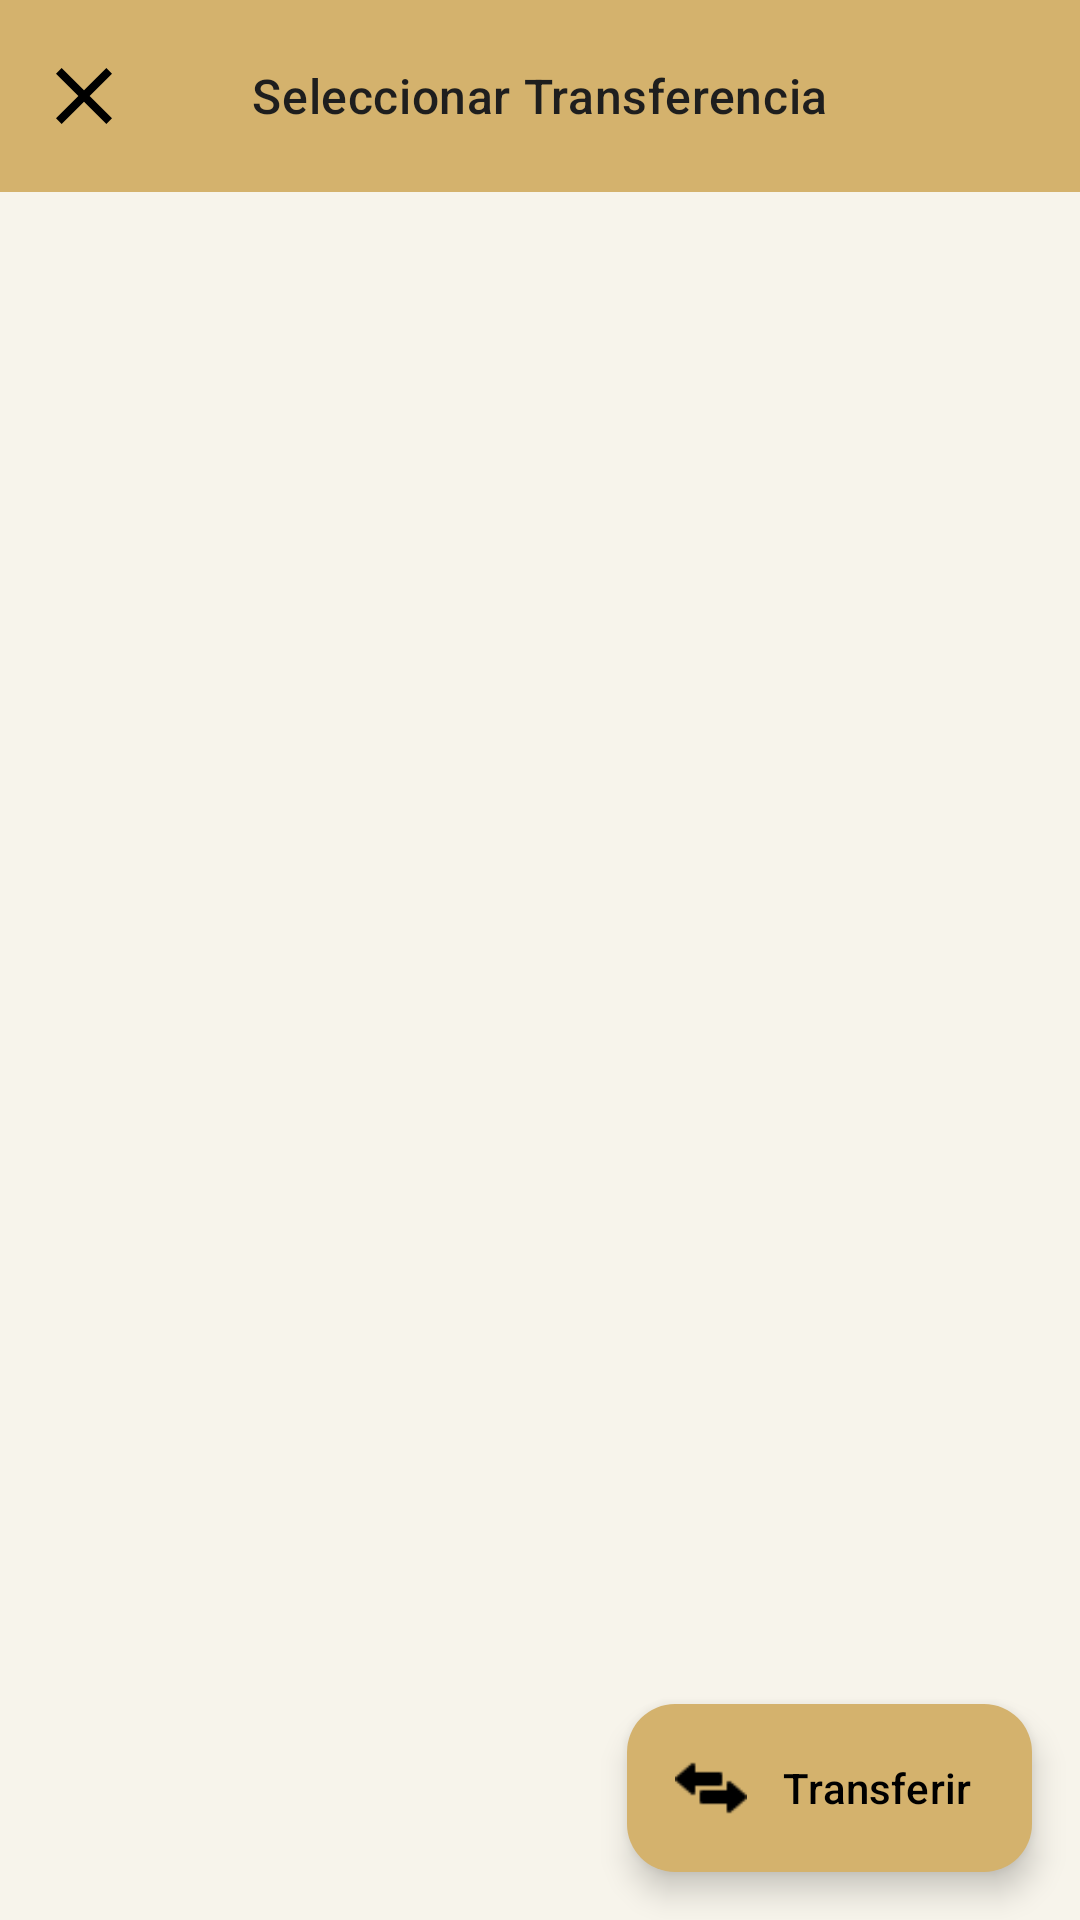

Layout XML and referenced resources for this Android screen:
<!-- AndroidManifest.xml: application theme Theme.Aureum -->
<!-- res/layout/activity_seleccion_cuenta_externa.xml -->
<?xml version="1.0" encoding="utf-8"?>
<androidx.coordinatorlayout.widget.CoordinatorLayout
    xmlns:android="http://schemas.android.com/apk/res/android"
    xmlns:app="http://schemas.android.com/apk/res-auto"
    xmlns:tools="http://schemas.android.com/tools"
    android:layout_width="match_parent"
    android:layout_height="match_parent"
    tools:context=".controller.activities.Registro.SeleccionCuentaExternaActivity">

    
    <com.google.android.material.appbar.AppBarLayout
        android:layout_width="match_parent"
        android:layout_height="wrap_content"
        android:background="@color/aureum_gold"
        app:liftOnScroll="false"
        android:stateListAnimator="@null">

        <com.google.android.material.appbar.MaterialToolbar
            android:id="@+id/toolbarSeleccionCuentaExterna"
            android:layout_width="match_parent"
            android:layout_height="wrap_content"
            app:navigationIcon="@drawable/ic_close_small"
            app:titleCentered="true"
            app:titleTextColor="@color/aureum_text"
            app:title="Seleccionar Transferencia"
            app:titleTextAppearance="@style/ToolbarTitleSmall"/>

    </com.google.android.material.appbar.AppBarLayout>

    
    <androidx.recyclerview.widget.RecyclerView
        android:id="@+id/recyclerSeleccionCuentaExterna"
        android:layout_width="match_parent"
        android:layout_height="match_parent"
        android:padding="16dp"
        app:layout_behavior="@string/appbar_scrolling_view_behavior"
        android:background="@color/aureum_cream"
        tools:listitem="@layout/item_cuenta_ajustes" />

    <com.google.android.material.floatingactionbutton.ExtendedFloatingActionButton
        android:id="@+id/fabEnviarOtroUsuario"
        android:layout_width="wrap_content"
        android:layout_height="wrap_content"
        android:layout_margin="16dp"
        android:text="Transferir"
        android:textColor="@color/black"
        android:contentDescription="Enviar a otro usuario"
        app:icon="@drawable/transfer"
        app:iconTint="@color/black"
        app:backgroundTint="@color/aureum_gold"
        app:layout_anchor="@id/recyclerSeleccionCuentaExterna"
        app:layout_anchorGravity="bottom|end" />

</androidx.coordinatorlayout.widget.CoordinatorLayout>
<!-- res/layout/item_cuenta_ajustes.xml (included above) -->
<?xml version="1.0" encoding="utf-8"?>
<com.google.android.material.card.MaterialCardView xmlns:android="http://schemas.android.com/apk/res/android"
    xmlns:app="http://schemas.android.com/apk/res-auto"
    android:layout_width="match_parent"
    android:layout_height="wrap_content"
    android:layout_marginHorizontal="14dp"
    android:layout_marginVertical="8dp"
    app:cardCornerRadius="14dp"
    app:cardElevation="5dp"
    app:strokeWidth="1dp"
    app:strokeColor="@color/aureum_beige"
    app:cardBackgroundColor="@color/aureumCard">

    <LinearLayout
        android:layout_width="match_parent"
        android:layout_height="wrap_content"
        android:orientation="horizontal"
        android:gravity="center_vertical"
        android:paddingHorizontal="18dp"
        android:paddingVertical="14dp"
        android:background="?attr/selectableItemBackgroundBorderless">

        
        <ImageView
            android:id="@+id/imgCuenta"
            android:layout_width="42dp"
            android:layout_height="42dp"
            android:src="@drawable/chip"
            android:background="@drawable/bg_circle_beige"
            android:padding="6dp"
            android:elevation="2dp"
            android:contentDescription="Icono cuenta" />

        
        <LinearLayout
            android:layout_width="0dp"
            android:layout_height="wrap_content"
            android:layout_weight="1"
            android:orientation="vertical"
            android:layout_marginStart="12dp">

            <TextView
                android:id="@+id/tvNombreCuenta"
                android:layout_width="wrap_content"
                android:layout_height="wrap_content"
                android:text="BCP"
                android:textStyle="bold"
                android:textSize="16sp"
                android:textColor="@color/aureum_text"
                android:letterSpacing="0.02" />

            <TextView
                android:id="@+id/tvTipoCuenta"
                android:layout_width="wrap_content"
                android:layout_height="wrap_content"
                android:text="Efectivo"
                android:textSize="13sp"
                android:textColor="@color/aureum_text"
                android:alpha="0.85" />
        </LinearLayout>

        
        <ImageButton
            android:id="@+id/btnOpciones"
            android:layout_width="wrap_content"
            android:layout_height="wrap_content"
            android:layout_marginStart="12dp"
            android:background="?attr/selectableItemBackgroundBorderless"
            android:src="@drawable/ic_menu"
            app:tint="@color/aureum_text"
            android:contentDescription="Opciones" />
    </LinearLayout>
</com.google.android.material.card.MaterialCardView>
<!-- resources referenced by this layout -->
<resources>
  <color name="aureumCard">#FFFFFF</color>
  <color name="aureum_beige">#E8DCC5</color>
  <color name="aureum_cream">#F7F4EB</color>
  <color name="aureum_gold">#D4B26D</color>
  <color name="aureum_text">#1E1E1E</color>
  <color name="black">#000000</color>
  <!-- drawable bg_circle_beige (drawable) -->
  <?xml version="1.0" encoding="utf-8"?>
  <shape xmlns:android="http://schemas.android.com/apk/res/android"
      android:shape="oval">
      <solid android:color="@color/aureumBg" />
  </shape>
  <!-- drawable ic_close_small (drawable) -->
  <vector xmlns:android="http://schemas.android.com/apk/res/android"
      android:width="32dp"
      android:height="32dp"
      android:viewportWidth="24"
      android:viewportHeight="24">
      <path
          android:fillColor="#000000"
          android:pathData="M19,6.41L17.59,5 12,10.59 6.41,5 5,6.41 10.59,12 5,17.59 6.41,19 12,13.41 17.59,19 19,17.59 13.41,12z"/>
  </vector>
  <!-- drawable ic_menu (drawable) -->
  <vector xmlns:android="http://schemas.android.com/apk/res/android"
      android:width="24dp"
      android:height="24dp"
      android:viewportWidth="24"
      android:viewportHeight="24">
      <path
          android:fillColor="@android:color/black"
          android:pathData="M3,6h18v2H3zM3,11h18v2H3zM3,16h18v2H3z"/>
  </vector>
  <!-- drawable transfer: png bitmap (drawable, 365 bytes) -->
  <style name="ToolbarTitleSmall" parent="TextAppearance.MaterialComponents.Headline6">
          <item name="android:textSize">16sp</item>
          <item name="android:textColor">@color/aureum_text</item>
      </style>
  <style name="Theme.Aureum" parent="Theme.Material3.Light.NoActionBar">
          
          <item name="android:statusBarColor">@android:color/transparent</item>
          <item name="android:windowLightStatusBar">true</item>
  
          
          <item name="colorPrimary">@color/aureum_gold</item>
          <item name="colorOnPrimary">@color/white</item>
          <item name="colorSecondary">@color/aureum_gold</item>
          <item name="colorOnSecondary">@color/black</item>
          <item name="colorTertiary">@color/aureum_cream_dark</item>
          <item name="colorSurface">@color/white</item>
          <item name="colorOnSurface">@color/aureum_text</item>
          <item name="android:colorBackground">@color/white</item>
  
          
          <item name="materialButtonStyle">@style/PlainButton</item>
          <item name="buttonStyle">@style/PlainButton</item>
  
          
          <item name="shapeAppearanceSmallComponent">@style/Shape.Rounded</item>
          <item name="shapeAppearanceMediumComponent">@style/Shape.Rounded</item>
          <item name="shapeAppearanceLargeComponent">@style/Shape.Rounded</item>
  
          
          <item name="materialThemeOverlay">@style/ThemeOverlay.Aureum</item>
      </style>
  <color name="aureumBg">#FAF7F2</color>
  <color name="white">#FFFFFFFF</color>
  <color name="aureum_cream_dark">#E9E4D7</color>
  <style name="PlainButton">
          <item name="android:insetTop">0dp</item>
          <item name="android:insetBottom">0dp</item>
          <item name="android:paddingHorizontal">12dp</item>
          <item name="android:stateListAnimator">@null</item>
          <item name="android:elevation">1dp</item>
          <item name="android:backgroundTint">@null</item>
          <item name="android:textAllCaps">false</item>
      </style>
  <style name="Shape.Rounded" parent="">
          <item name="cornerFamily">rounded</item>
          <item name="cornerSize">24dp</item>
      </style>
  <style name="ThemeOverlay.Aureum" parent="">
          
      </style>
</resources>
